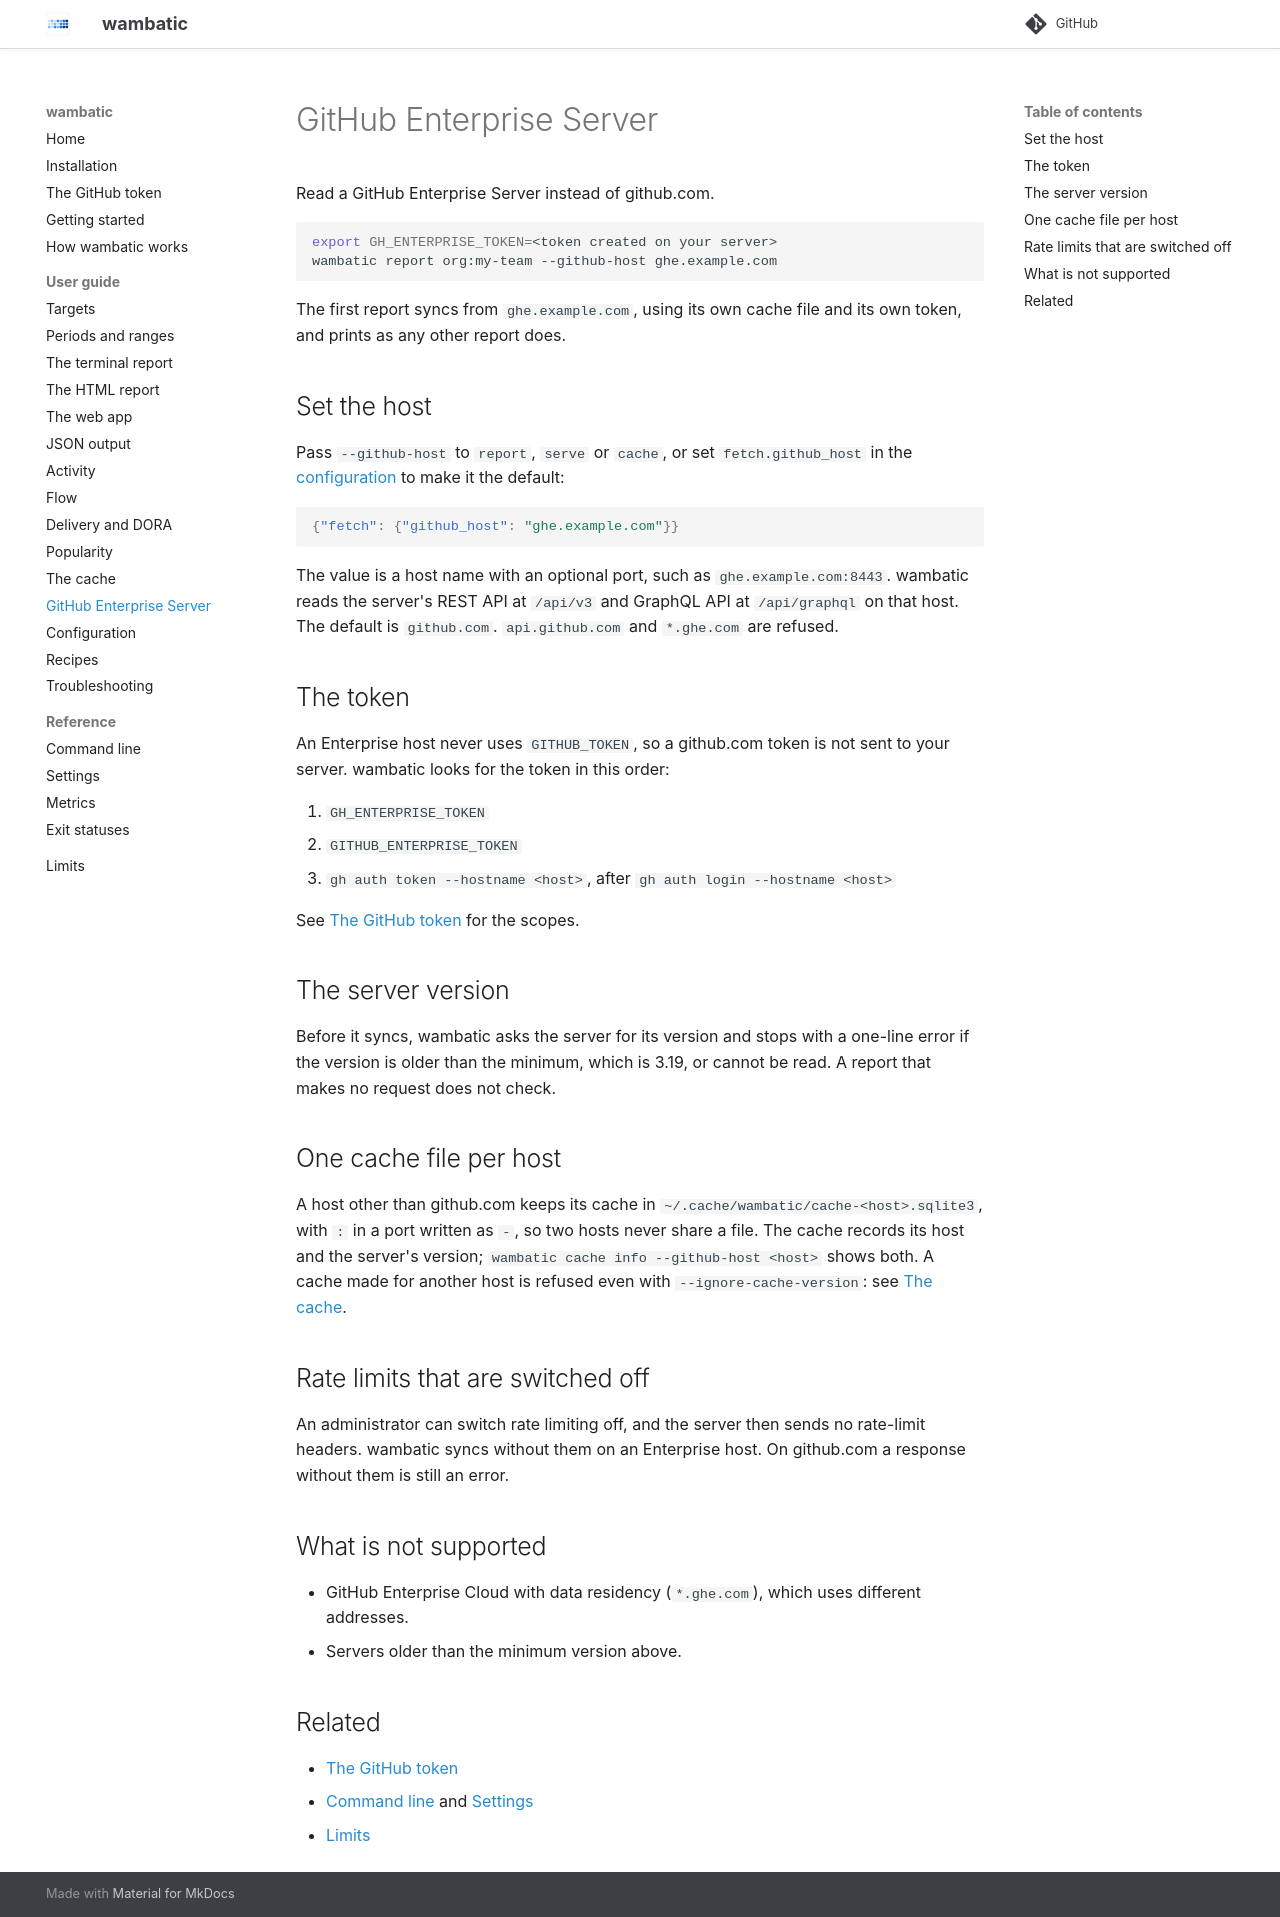

repository: bnomis/wambatic · page: guide/enterprise/index.html · generator: mkdocs

# GitHub Enterprise Server

Read a GitHub Enterprise Server instead of github.com.

```shell
export GH_ENTERPRISE_TOKEN=<token created on your server>
wambatic report org:my-team --github-host ghe.example.com
```

The first report syncs from `ghe.example.com`, using its own cache file and its own token, and prints as
any other report does.

## Set the host

Pass `--github-host` to `report`, `serve` or `cache`, or set `fetch.github_host` in the
[configuration](config.md) to make it the default:

```json
{"fetch": {"github_host": "ghe.example.com"}}
```

The value is a host name with an optional port, such as `ghe.example.com:8443`. wambatic reads the
server's REST API at `/api/v3` and GraphQL API at `/api/graphql` on that host. The default is
`github.com`. `api.github.com` and `*.ghe.com` are refused.

## The token

An Enterprise host never uses `GITHUB_TOKEN`, so a github.com token is not sent to your server. wambatic
looks for the token in this order:

1. `GH_ENTERPRISE_TOKEN`
2. `GITHUB_ENTERPRISE_TOKEN`
3. `gh auth token --hostname <host>`, after `gh auth login --hostname <host>`

See [The GitHub token](../token.md) for the scopes.

## The server version

Before it syncs, wambatic asks the server for its version and stops with a one-line error if the version
is older than the minimum, which is 3.19, or cannot be read. A report that makes no request does not
check.

## One cache file per host

A host other than github.com keeps its cache in `~/.cache/wambatic/cache-<host>.sqlite3`, with `:` in a
port written as `-`, so two hosts never share a file. The cache records its host and the server's
version; `wambatic cache info --github-host <host>` shows both. A cache made for another host is refused
even with `--ignore-cache-version`: see [The cache](cache.md).

## Rate limits that are switched off

An administrator can switch rate limiting off, and the server then sends no rate-limit headers.
wambatic syncs without them on an Enterprise host. On github.com a response without them is still an
error.

## What is not supported

- GitHub Enterprise Cloud with data residency (`*.ghe.com`), which uses different addresses.
- Servers older than the minimum version above.

## Related

- [The GitHub token](../token.md)
- [Command line](../reference/cli.md) and [Settings](../reference/settings.md)
- [Limits](../limits.md)
